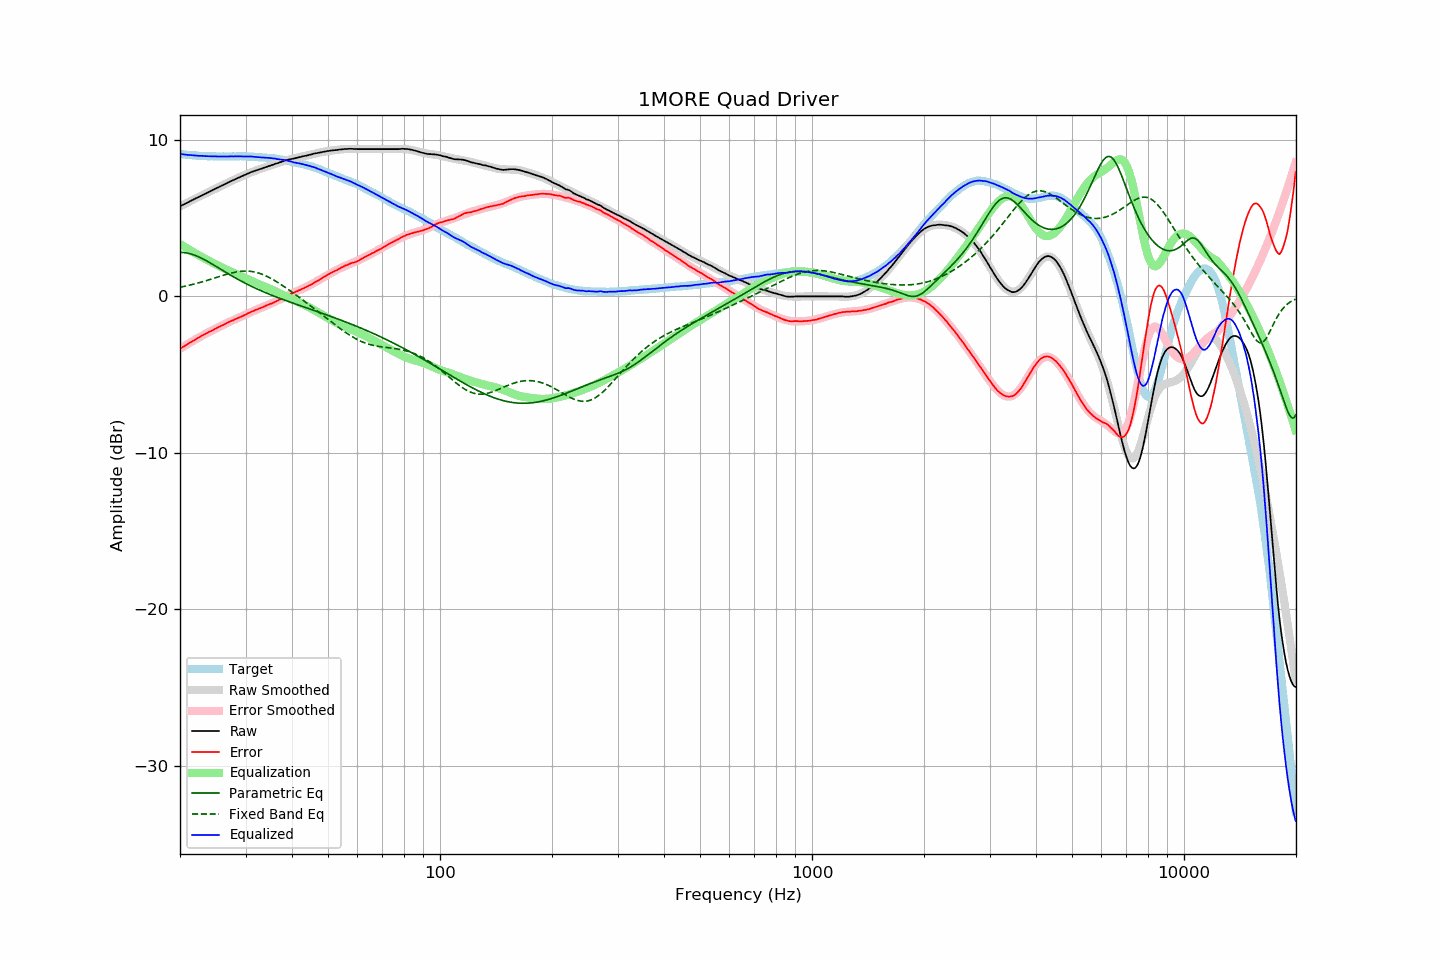

Values plotted in this chart, from the file beside it:
frequency, raw, error, smoothed, error_smoothed, equalization, parametric_eq, fixed_band_eq, equalized_raw, equalized_smoothed, target
20.00, 5.76, -3.34, 5.76, -3.34, 3.34, 2.82, 0.59, 9.10, 9.10, 9.10
20.20, 5.81, -3.28, 5.81, -3.28, 3.28, 2.81, 0.61, 9.09, 9.09, 9.09
20.40, 5.86, -3.22, 5.86, -3.22, 3.22, 2.81, 0.63, 9.08, 9.08, 9.08
20.61, 5.91, -3.16, 5.91, -3.15, 3.15, 2.79, 0.65, 9.06, 9.06, 9.07
20.81, 5.96, -3.09, 5.96, -3.09, 3.09, 2.78, 0.67, 9.05, 9.05, 9.05
21.02, 6.01, -3.03, 6.02, -3.03, 3.03, 2.76, 0.70, 9.04, 9.04, 9.04
21.23, 6.07, -2.96, 6.07, -2.97, 2.97, 2.73, 0.72, 9.04, 9.03, 9.03
21.44, 6.12, -2.92, 6.12, -2.90, 2.90, 2.70, 0.74, 9.03, 9.02, 9.04
21.66, 6.17, -2.85, 6.17, -2.84, 2.84, 2.67, 0.77, 9.01, 9.01, 9.02
21.87, 6.22, -2.80, 6.22, -2.78, 2.78, 2.64, 0.80, 9.01, 9.01, 9.02
22.09, 6.27, -2.73, 6.27, -2.73, 2.73, 2.60, 0.82, 9.00, 9.00, 9.00
22.31, 6.32, -2.67, 6.32, -2.67, 2.67, 2.55, 0.85, 8.99, 8.99, 8.99
22.54, 6.37, -2.61, 6.37, -2.61, 2.61, 2.51, 0.88, 8.98, 8.98, 8.98
22.76, 6.43, -2.55, 6.43, -2.55, 2.55, 2.46, 0.91, 8.98, 8.98, 8.98
22.99, 6.48, -2.49, 6.48, -2.49, 2.49, 2.41, 0.94, 8.97, 8.97, 8.97
23.22, 6.53, -2.43, 6.53, -2.44, 2.44, 2.36, 0.97, 8.97, 8.97, 8.96
23.45, 6.58, -2.39, 6.58, -2.38, 2.38, 2.30, 1.00, 8.96, 8.96, 8.97
23.69, 6.63, -2.33, 6.63, -2.33, 2.33, 2.25, 1.03, 8.96, 8.96, 8.96
23.92, 6.68, -2.27, 6.68, -2.27, 2.27, 2.19, 1.06, 8.95, 8.95, 8.95
24.16, 6.73, -2.23, 6.73, -2.22, 2.22, 2.13, 1.09, 8.95, 8.95, 8.96
24.40, 6.78, -2.18, 6.78, -2.17, 2.17, 2.07, 1.13, 8.95, 8.95, 8.96
24.65, 6.83, -2.12, 6.83, -2.12, 2.12, 2.01, 1.16, 8.94, 8.95, 8.95
24.89, 6.88, -2.07, 6.88, -2.06, 2.06, 1.94, 1.19, 8.94, 8.94, 8.95
25.14, 6.93, -2.01, 6.93, -2.01, 2.01, 1.88, 1.22, 8.94, 8.94, 8.94
25.39, 6.98, -1.96, 6.98, -1.96, 1.96, 1.82, 1.26, 8.94, 8.94, 8.94
25.65, 7.03, -1.91, 7.03, -1.91, 1.91, 1.76, 1.29, 8.94, 8.94, 8.94
25.91, 7.08, -1.86, 7.08, -1.86, 1.86, 1.69, 1.32, 8.94, 8.94, 8.94
26.16, 7.13, -1.82, 7.13, -1.81, 1.81, 1.63, 1.35, 8.94, 8.94, 8.95
26.43, 7.18, -1.76, 7.18, -1.76, 1.76, 1.57, 1.38, 8.94, 8.94, 8.94
26.69, 7.23, -1.71, 7.23, -1.71, 1.71, 1.51, 1.41, 8.94, 8.94, 8.94
26.96, 7.28, -1.66, 7.28, -1.66, 1.66, 1.45, 1.44, 8.94, 8.94, 8.94
27.23, 7.33, -1.61, 7.33, -1.61, 1.61, 1.38, 1.47, 8.94, 8.94, 8.94
27.50, 7.38, -1.56, 7.38, -1.57, 1.57, 1.32, 1.50, 8.95, 8.94, 8.94
27.77, 7.42, -1.53, 7.42, -1.52, 1.52, 1.26, 1.52, 8.94, 8.94, 8.95
28.05, 7.47, -1.47, 7.47, -1.47, 1.47, 1.21, 1.54, 8.94, 8.95, 8.94
28.33, 7.52, -1.43, 7.52, -1.43, 1.43, 1.15, 1.56, 8.95, 8.95, 8.95
28.62, 7.57, -1.38, 7.57, -1.38, 1.38, 1.09, 1.58, 8.95, 8.95, 8.95
28.90, 7.61, -1.35, 7.61, -1.33, 1.33, 1.04, 1.59, 8.94, 8.95, 8.96
29.19, 7.66, -1.30, 7.66, -1.29, 1.29, 0.98, 1.61, 8.95, 8.95, 8.96
29.48, 7.70, -1.25, 7.71, -1.24, 1.24, 0.93, 1.61, 8.94, 8.95, 8.95
29.78, 7.75, -1.20, 7.75, -1.19, 1.19, 0.87, 1.62, 8.94, 8.94, 8.95
30.08, 7.79, -1.16, 7.79, -1.15, 1.15, 0.82, 1.62, 8.94, 8.94, 8.95
30.38, 7.84, -1.09, 7.84, -1.10, 1.10, 0.77, 1.62, 8.94, 8.94, 8.93
30.68, 7.88, -1.05, 7.88, -1.05, 1.05, 0.72, 1.61, 8.93, 8.93, 8.93
30.99, 7.93, -1.00, 7.92, -1.01, 1.01, 0.67, 1.60, 8.94, 8.93, 8.93
31.30, 7.97, -0.96, 7.96, -0.96, 0.96, 0.62, 1.59, 8.93, 8.92, 8.93
31.61, 8.00, -0.92, 8.00, -0.92, 0.92, 0.57, 1.57, 8.92, 8.91, 8.92
31.93, 8.04, -0.86, 8.04, -0.87, 0.87, 0.52, 1.55, 8.91, 8.91, 8.90
32.24, 8.07, -0.84, 8.07, -0.83, 0.83, 0.47, 1.52, 8.90, 8.90, 8.91
32.57, 8.11, -0.78, 8.11, -0.78, 0.78, 0.43, 1.49, 8.89, 8.89, 8.89
32.89, 8.14, -0.75, 8.14, -0.74, 0.74, 0.38, 1.46, 8.88, 8.89, 8.89
33.22, 8.17, -0.71, 8.18, -0.70, 0.70, 0.34, 1.42, 8.87, 8.88, 8.88
33.55, 8.21, -0.67, 8.21, -0.66, 0.66, 0.29, 1.38, 8.87, 8.87, 8.88
33.89, 8.25, -0.62, 8.25, -0.62, 0.62, 0.25, 1.33, 8.87, 8.87, 8.87
34.23, 8.28, -0.57, 8.28, -0.58, 0.58, 0.21, 1.29, 8.86, 8.86, 8.85
34.57, 8.32, -0.53, 8.32, -0.53, 0.53, 0.16, 1.23, 8.85, 8.85, 8.85
34.92, 8.35, -0.48, 8.35, -0.49, 0.49, 0.12, 1.18, 8.84, 8.84, 8.83
35.27, 8.39, -0.46, 8.39, -0.44, 0.44, 0.08, 1.13, 8.83, 8.83, 8.85
35.62, 8.42, -0.40, 8.42, -0.40, 0.40, 0.04, 1.07, 8.81, 8.82, 8.82
35.97, 8.46, -0.36, 8.46, -0.35, 0.35, -0.00, 1.01, 8.81, 8.80, 8.82
... 635 more rows
